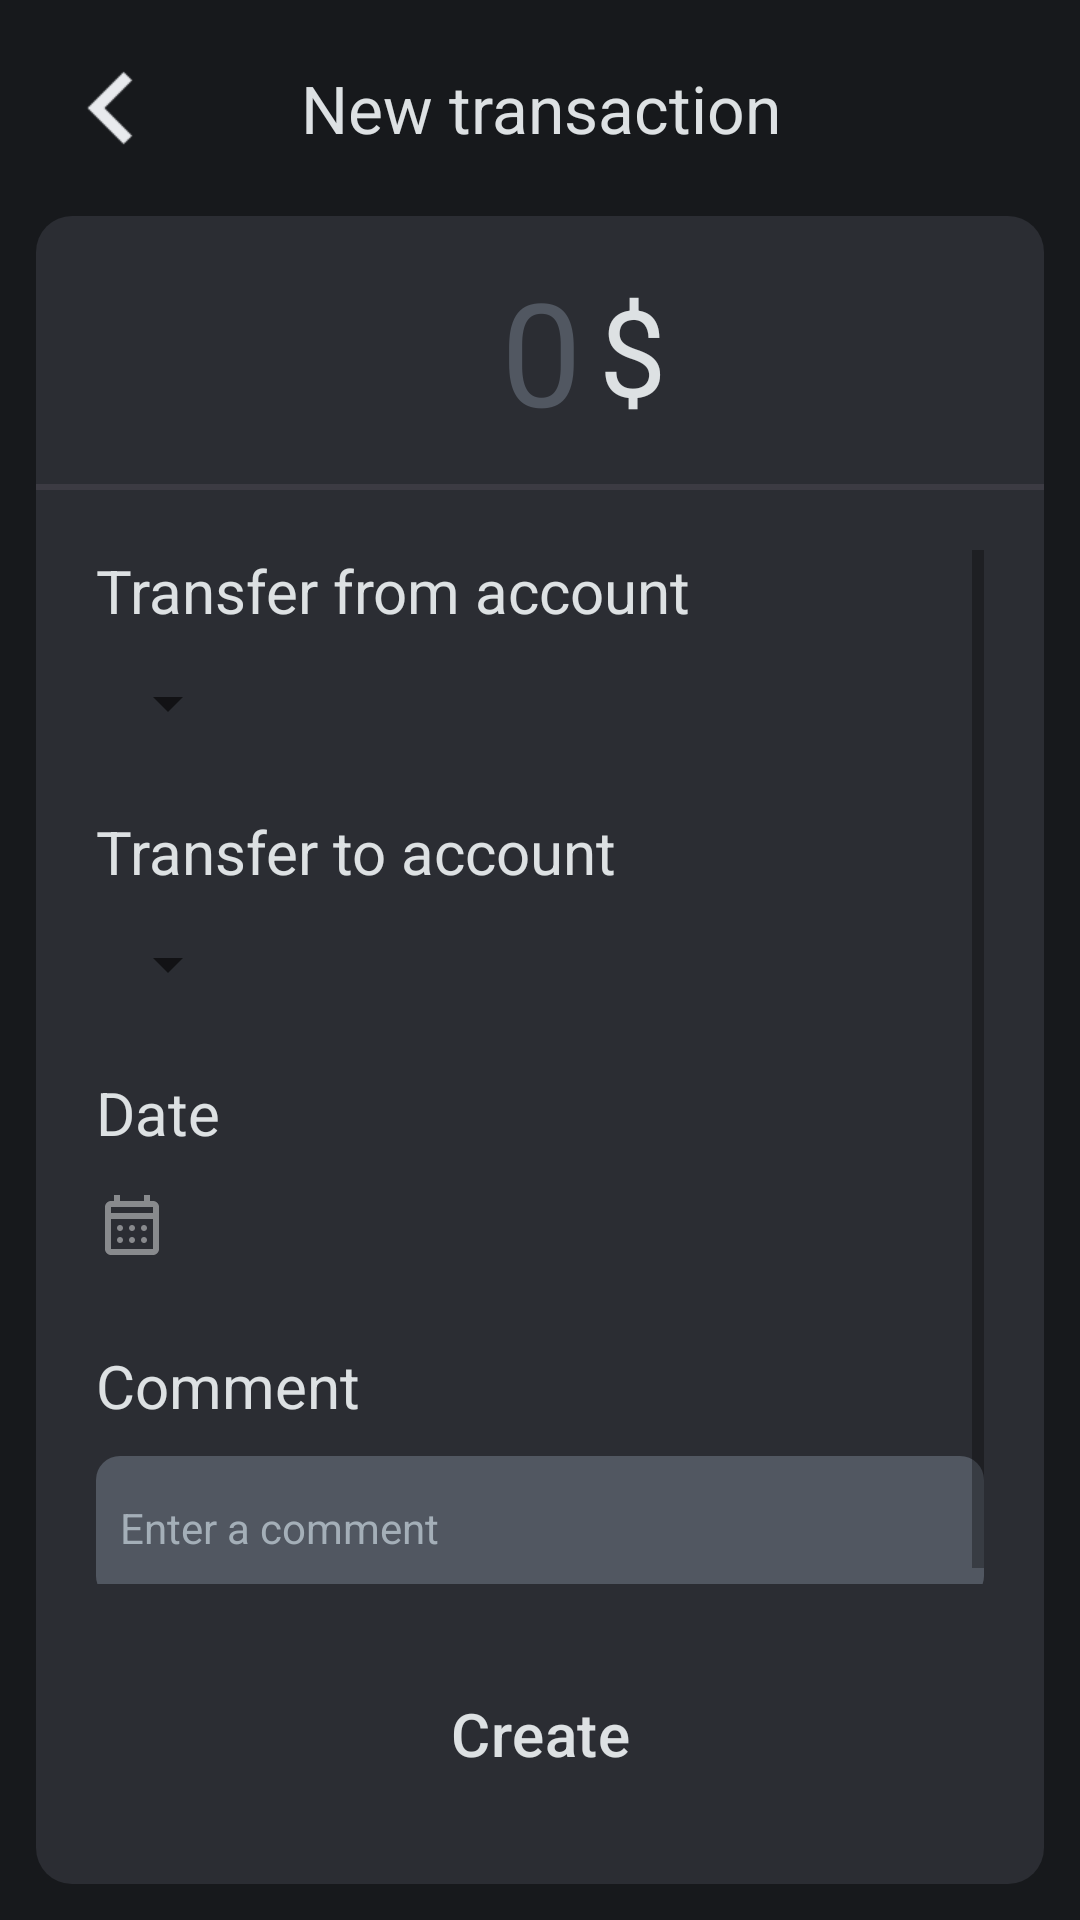

Reconstruct the res/layout file that produces this screen, plus the resources it refers to.
<!-- AndroidManifest.xml: application theme Theme.FinanceApp -->
<!-- res/layout/fragment_add_money_transaction.xml -->
<?xml version="1.0" encoding="utf-8"?>
<FrameLayout xmlns:android="http://schemas.android.com/apk/res/android"
    xmlns:app="http://schemas.android.com/apk/res-auto"
    xmlns:tools="http://schemas.android.com/tools"
    android:layout_width="match_parent"
    android:layout_height="match_parent"
    tools:context=".ui.fragments.add.AddMoneyTransaction">

    <LinearLayout
        android:layout_width="match_parent"
        android:layout_height="match_parent"
        android:orientation="vertical"
        tools:ignore="UselessParent">

        <FrameLayout
            style="@style/HeaderLayout"
            android:padding="20dp">

            <ImageView
                android:id="@+id/backButton"
                style="@style/ButtonBack"
                android:contentDescription="@string/back_btn" />

            <TextView
                android:id="@+id/title"
                style="@style/CenterTitle"
                android:text="@string/new_transaction" />

        </FrameLayout>

        <LinearLayout style="@style/RoundedGreyLayoutNoTopMargin">

            <androidx.constraintlayout.widget.ConstraintLayout
                android:layout_width="match_parent"
                android:layout_height="wrap_content"
                android:padding="12dp">

                <EditText
                    android:id="@+id/moneyText"
                    style="@style/NumberEditText"
                    app:layout_constraintBottom_toBottomOf="parent"
                    app:layout_constraintEnd_toEndOf="parent"
                    app:layout_constraintStart_toStartOf="parent"
                    app:layout_constraintTop_toTopOf="parent" />

                <TextView
                    android:id="@+id/textCurrency"
                    style="@style/CurrencyText"
                    app:layout_constraintBottom_toBottomOf="@+id/moneyText"
                    app:layout_constraintStart_toEndOf="@+id/moneyText"
                    app:layout_constraintTop_toTopOf="@+id/moneyText" />
            </androidx.constraintlayout.widget.ConstraintLayout>

            <ImageView style="@style/SeparatorLine" />

            <LinearLayout
                android:layout_width="match_parent"
                android:layout_height="match_parent"
                android:orientation="vertical"
                android:padding="20dp">

                <ScrollView
                    android:layout_width="match_parent"
                    android:layout_height="wrap_content"
                    android:layout_weight="1">

                    <LinearLayout
                        android:layout_width="match_parent"
                        android:layout_height="wrap_content"
                        android:orientation="vertical">

                        <TextView
                            android:id="@+id/cardFromText"
                            style="@style/TitleForEditText"
                            android:text="@string/transaction_from" />

                        <Spinner
                            android:id="@+id/cardFrom"
                            android:layout_width="wrap_content"
                            android:layout_height="wrap_content"

                            android:minHeight="48dp" />

                        <TextView
                            android:id="@+id/cardToText"
                            style="@style/TitleForEditText"
                            android:layout_marginTop="12dp"
                            android:text="@string/transaction_to" />

                        <Spinner
                            android:id="@+id/cardTo"
                            android:layout_width="wrap_content"
                            android:layout_height="wrap_content"
                            android:minHeight="48dp" />

                        <TextView
                            android:id="@+id/dateText"
                            style="@style/TitleForEditText"
                            android:layout_marginTop="12dp"
                            android:text="@string/operation_date" />

                        <LinearLayout
                            android:layout_width="match_parent"
                            android:layout_height="wrap_content"
                            android:orientation="horizontal">

                            <ImageView
                                android:id="@+id/icCalendar"
                                style="@style/CalendarIcon" />

                            <TextView
                                android:id="@+id/editDateText"
                                android:layout_width="wrap_content"
                                android:layout_height="match_parent"
                                android:gravity="center"
                                android:textSize="16sp" />
                        </LinearLayout>

                        <TextView
                            android:id="@+id/commentText"
                            style="@style/TitleForEditText"
                            android:layout_marginTop="16dp"
                            android:text="@string/comment" />

                        <EditText
                            android:id="@+id/comment"
                            style="@style/TextEditText"
                            android:layout_marginTop="10dp"
                            android:hint="@string/comment_hint"
                            android:paddingHorizontal="8dp" />
                    </LinearLayout>
                </ScrollView>

                <Button
                    android:id="@+id/addButton"
                    style="@style/ButtonMain"
                    android:text="@string/create_btn" />
            </LinearLayout>
        </LinearLayout>
    </LinearLayout>

</FrameLayout>
<!-- resources referenced by this layout -->
<resources>
  <string name="back_btn">Go back</string>
  <string name="comment">Comment</string>
  <string name="comment_hint">Enter a comment</string>
  <string name="create_btn">Create</string>
  <string name="new_transaction">New transaction</string>
  <string name="operation_date">Date</string>
  <string name="transaction_from">Transfer from account</string>
  <string name="transaction_to">Transfer to account</string>
  <style name="ButtonBack" parent="ButtonStart32x32">
          <item name="android:scaleX">1.5</item>
          <item name="android:scaleY">1.5</item>
          <item name="android:src">@drawable/ic_button_back</item>
          <item name="android:contentDescription">@string/back_btn</item>
      </style>
  <style name="CenterTitle" parent="TitleHuge">
          <item name="android:layout_width">wrap_content</item>
          <item name="android:layout_height">wrap_content</item>
          <item name="android:layout_gravity">center</item>
          <item name="android:gravity">center</item>
      </style>
  <style name="CurrencyText">
          <item name="android:layout_width">0dp</item>
          <item name="android:layout_height">wrap_content</item>
          <item name="android:padding">6dp</item>
          <item name="android:text">@string/currency</item>
          <item name="android:textSize">40sp</item>
      </style>
  <style name="HeaderLayout">
          <item name="android:gravity">center</item>
          <item name="android:orientation">horizontal</item>
          <item name="android:layout_width">match_parent</item>
          <item name="android:layout_height">wrap_content</item>
      </style>
  <style name="RoundedGreyLayoutNoTopMargin" parent="RoundedGreyLayout">
          <item name="android:layout_marginTop">0dp</item>
      </style>
  <style name="SeparatorLine">
          <item name="android:layout_width">match_parent</item>
          <item name="android:layout_height">2dp</item>
          <item name="android:contentDescription">@string/no_description</item>
          <item name="android:src">@drawable/separator_line</item>
      </style>
  <style name="TitleForEditText" parent="TitleLarge">
          <item name="android:layout_width">wrap_content</item>
          <item name="android:layout_height">wrap_content</item>
      </style>
  <style name="ButtonStart32x32" parent="ButtonIcon32x32">
          <item name="android:layout_gravity">center_vertical</item>
      </style>
  <color name="White">#DDE1E3</color>
  <color name="transparent">@android:color/transparent</color>
  <string name="operation_date_icon">Date picker icon</string>
  <style name="TitleHuge" parent="Theme.MaterialComponents.DayNight.NoActionBar">
          <item name="android:textSize">22sp</item>
      </style>
  <string name="currency" translatable="false">$</string>
  <string name="transaction_hint" translatable="false">0</string>
  <color name="LightGrey">#515761</color>
  <color name="Grey60">#99302D38</color>
  <string name="no_description" translatable="false"> </string>
  <!-- drawable separator_line (drawable) -->
  <?xml version="1.0" encoding="utf-8"?>
  <selector xmlns:android="http://schemas.android.com/apk/res/android">
      <item>
          <shape>
              <solid android:color="@color/GreyForLine"/>
          </shape>
      </item>
  </selector>
  <style name="BodyMedium" parent="Theme.MaterialComponents.DayNight.NoActionBar">
          <item name="android:textSize">14sp</item>
      </style>
  <color name="Hint">#A4AFB8</color>
  <style name="TitleLarge" parent="Theme.MaterialComponents.DayNight.NoActionBar">
          <item name="android:textSize">20sp</item>
      </style>
  <color name="BG">#17191C</color>
  <color name="Primary">#90342B</color>
  <style name="ButtonIcon32x32">
          <item name="android:layout_width">32dp</item>
          <item name="android:layout_height">32dp</item>
      </style>
  <color name="GreyForLine">#9949454F</color>
  <color name="Grey">#2B2D33</color>
</resources>
